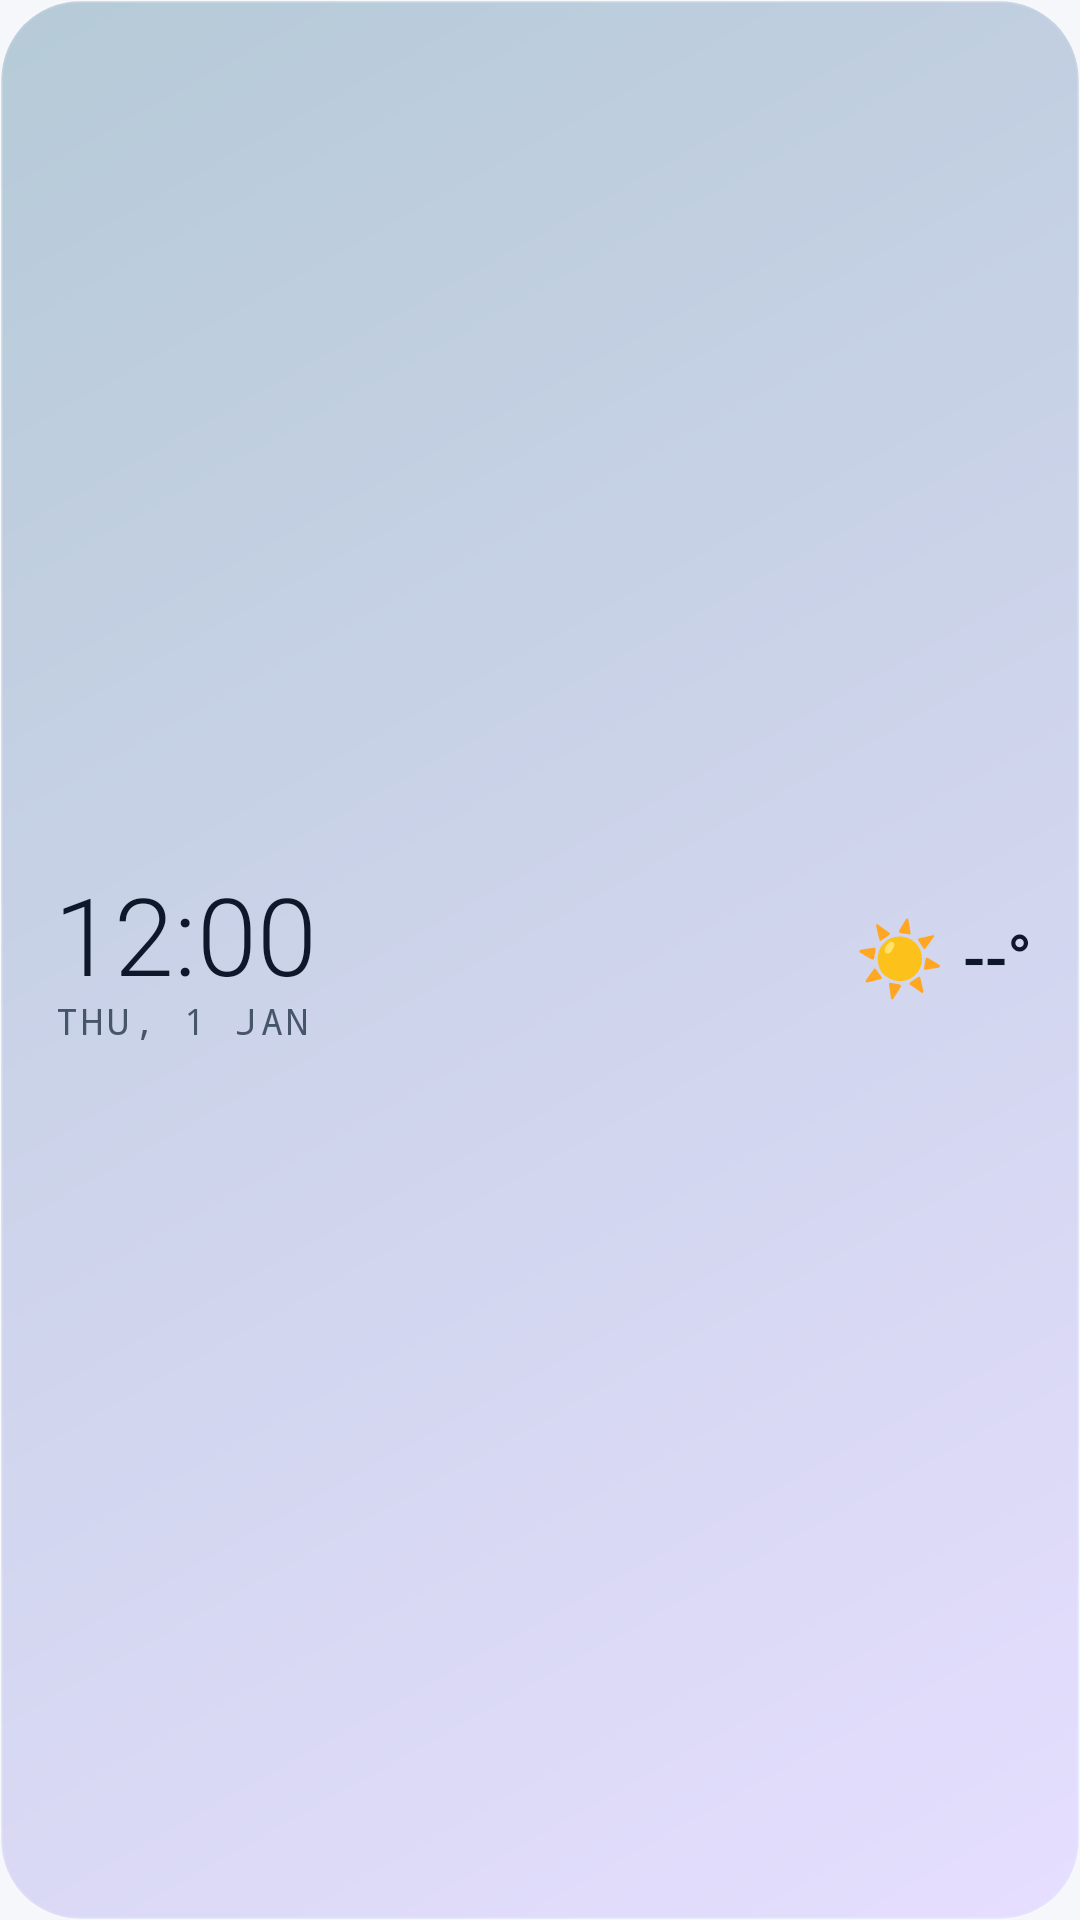

Write the Android layout XML for this screen, with the resource values it uses.
<!-- AndroidManifest.xml: application theme Theme.Pulse -->
<!-- res/layout/w_all_wide.xml -->
<?xml version="1.0" encoding="utf-8"?>
<FrameLayout xmlns:android="http://schemas.android.com/apk/res/android"
    android:id="@+id/root"
    android:layout_width="match_parent"
    android:layout_height="match_parent">
<ImageView android:id="@+id/bg_base" android:layout_width="match_parent" android:layout_height="match_parent" android:scaleType="fitXY" android:src="@drawable/bg_sys_auto_ga" />
<ViewFlipper android:id="@+id/bg_flip" android:layout_width="match_parent" android:layout_height="match_parent" android:autoStart="true" android:flipInterval="6500" android:inAnimation="@anim/fade_in_slow" android:outAnimation="@anim/fade_out_slow">
    <ImageView android:id="@+id/bg_alt" android:layout_width="match_parent" android:layout_height="match_parent" android:scaleType="fitXY" android:src="@drawable/bg_sys_auto_gb" />
    <ImageView android:layout_width="match_parent" android:layout_height="match_parent" />
</ViewFlipper>
<ImageView android:id="@+id/bg_glass" android:layout_width="match_parent" android:layout_height="match_parent" android:scaleType="fitXY" android:src="@drawable/glass_overlay" android:visibility="gone" />
<LinearLayout android:orientation="horizontal" android:layout_width="match_parent" android:layout_height="match_parent" android:gravity="center_vertical" android:paddingLeft="18dp" android:paddingRight="16dp">
<LinearLayout android:layout_height="wrap_content" android:orientation="vertical" android:layout_width="0dp" android:layout_weight="1">
<TextClock android:id="@+id/tp_1" android:layout_width="wrap_content" android:layout_height="wrap_content" android:format12Hour="h:mm" android:format24Hour="HH:mm" android:textSize="36sp" android:textColor="@color/w_text1" android:fontFamily="sans-serif-light" android:includeFontPadding="false" android:singleLine="true" />
<TextClock android:id="@+id/ts_1" android:layout_width="wrap_content" android:layout_height="wrap_content" android:format12Hour="EEE, d MMM" android:format24Hour="EEE, d MMM" android:textSize="12sp" android:textColor="@color/w_text2" android:fontFamily="monospace" android:includeFontPadding="false" android:singleLine="true" android:textAllCaps="true" android:letterSpacing="0.1" />
</LinearLayout>
<LinearLayout android:layout_width="wrap_content" android:layout_height="wrap_content" android:orientation="horizontal" android:gravity="center_vertical">
<TextView android:id="@+id/wx_icon" android:layout_width="wrap_content" android:layout_height="wrap_content" android:text="☀️" android:textSize="24sp" android:textColor="@color/w_text1" android:fontFamily="sans-serif" android:includeFontPadding="false" android:singleLine="true" />
<TextView android:id="@+id/wx_temp" android:layout_width="wrap_content" android:layout_height="wrap_content" android:text="--°" android:textSize="22sp" android:textColor="@color/w_text1" android:fontFamily="sans-serif-medium" android:includeFontPadding="false" android:singleLine="true" android:layout_marginLeft="6dp" />
</LinearLayout>
</LinearLayout>
</FrameLayout>
<!-- resources referenced by this layout -->
<resources>
  <color name="w_text1">#0F172A</color>
  <color name="w_text2">#475569</color>
  <!-- drawable bg_sys_auto_ga (drawable) -->
  <?xml version="1.0" encoding="utf-8"?>
  <shape xmlns:android="http://schemas.android.com/apk/res/android" android:shape="rectangle">
      <corners android:radius="26dp" />
      <gradient android:startColor="@color/sys_a1" android:endColor="@color/sys_a2" android:angle="135" />
      <stroke android:width="1dp" android:color="#26FFFFFF" />
  </shape>
  <!-- drawable bg_sys_auto_gb (drawable) -->
  <?xml version="1.0" encoding="utf-8"?>
  <shape xmlns:android="http://schemas.android.com/apk/res/android" android:shape="rectangle">
      <corners android:radius="26dp" />
      <gradient android:startColor="@color/sys_b1" android:endColor="@color/sys_b2" android:angle="315" />
      <stroke android:width="1dp" android:color="#26FFFFFF" />
  </shape>
  <!-- drawable glass_overlay (drawable) -->
  <?xml version="1.0" encoding="utf-8"?>
  <layer-list xmlns:android="http://schemas.android.com/apk/res/android">
      <item>
          <shape android:shape="rectangle">
              <corners android:radius="26dp" />
              <gradient android:startColor="#38FFFFFF" android:centerColor="#0DFFFFFF" android:endColor="#1AFFFFFF" android:angle="315" />
              <stroke android:width="1dp" android:color="#59FFFFFF" />
          </shape>
      </item>
      <item android:width="160dp" android:height="160dp" android:left="-50dp" android:top="-60dp" android:gravity="top|start">
          <shape android:shape="oval">
              <gradient android:type="radial" android:gradientRadius="80dp" android:startColor="#4DFFFFFF" android:endColor="#00FFFFFF" />
          </shape>
      </item>
      <item android:width="130dp" android:height="130dp" android:right="-30dp" android:bottom="-40dp" android:gravity="bottom|end">
          <shape android:shape="oval">
              <gradient android:type="radial" android:gradientRadius="65dp" android:startColor="#33FFFFFF" android:endColor="#00FFFFFF" />
          </shape>
      </item>
  </layer-list>
  <style name="Theme.Pulse" parent="android:Theme.DeviceDefault.DayNight">
          <item name="android:windowActionBar">false</item>
          <item name="android:windowNoTitle">true</item>
          <item name="android:windowBackground">@color/app_bg</item>
          <item name="android:statusBarColor">@color/app_bg</item>
          <item name="android:navigationBarColor">@color/app_bg</item>
          <item name="android:windowLightStatusBar">true</item>
          <item name="android:windowLightNavigationBar">true</item>
      </style>
  <color name="sys_a1">#E3F7F4</color>
  <color name="sys_a2">#BFE9F2</color>
  <color name="sys_b1">#BFE9F2</color>
  <color name="sys_b2">#D9D4FA</color>
  <color name="app_bg">#F5F7FA</color>
</resources>
